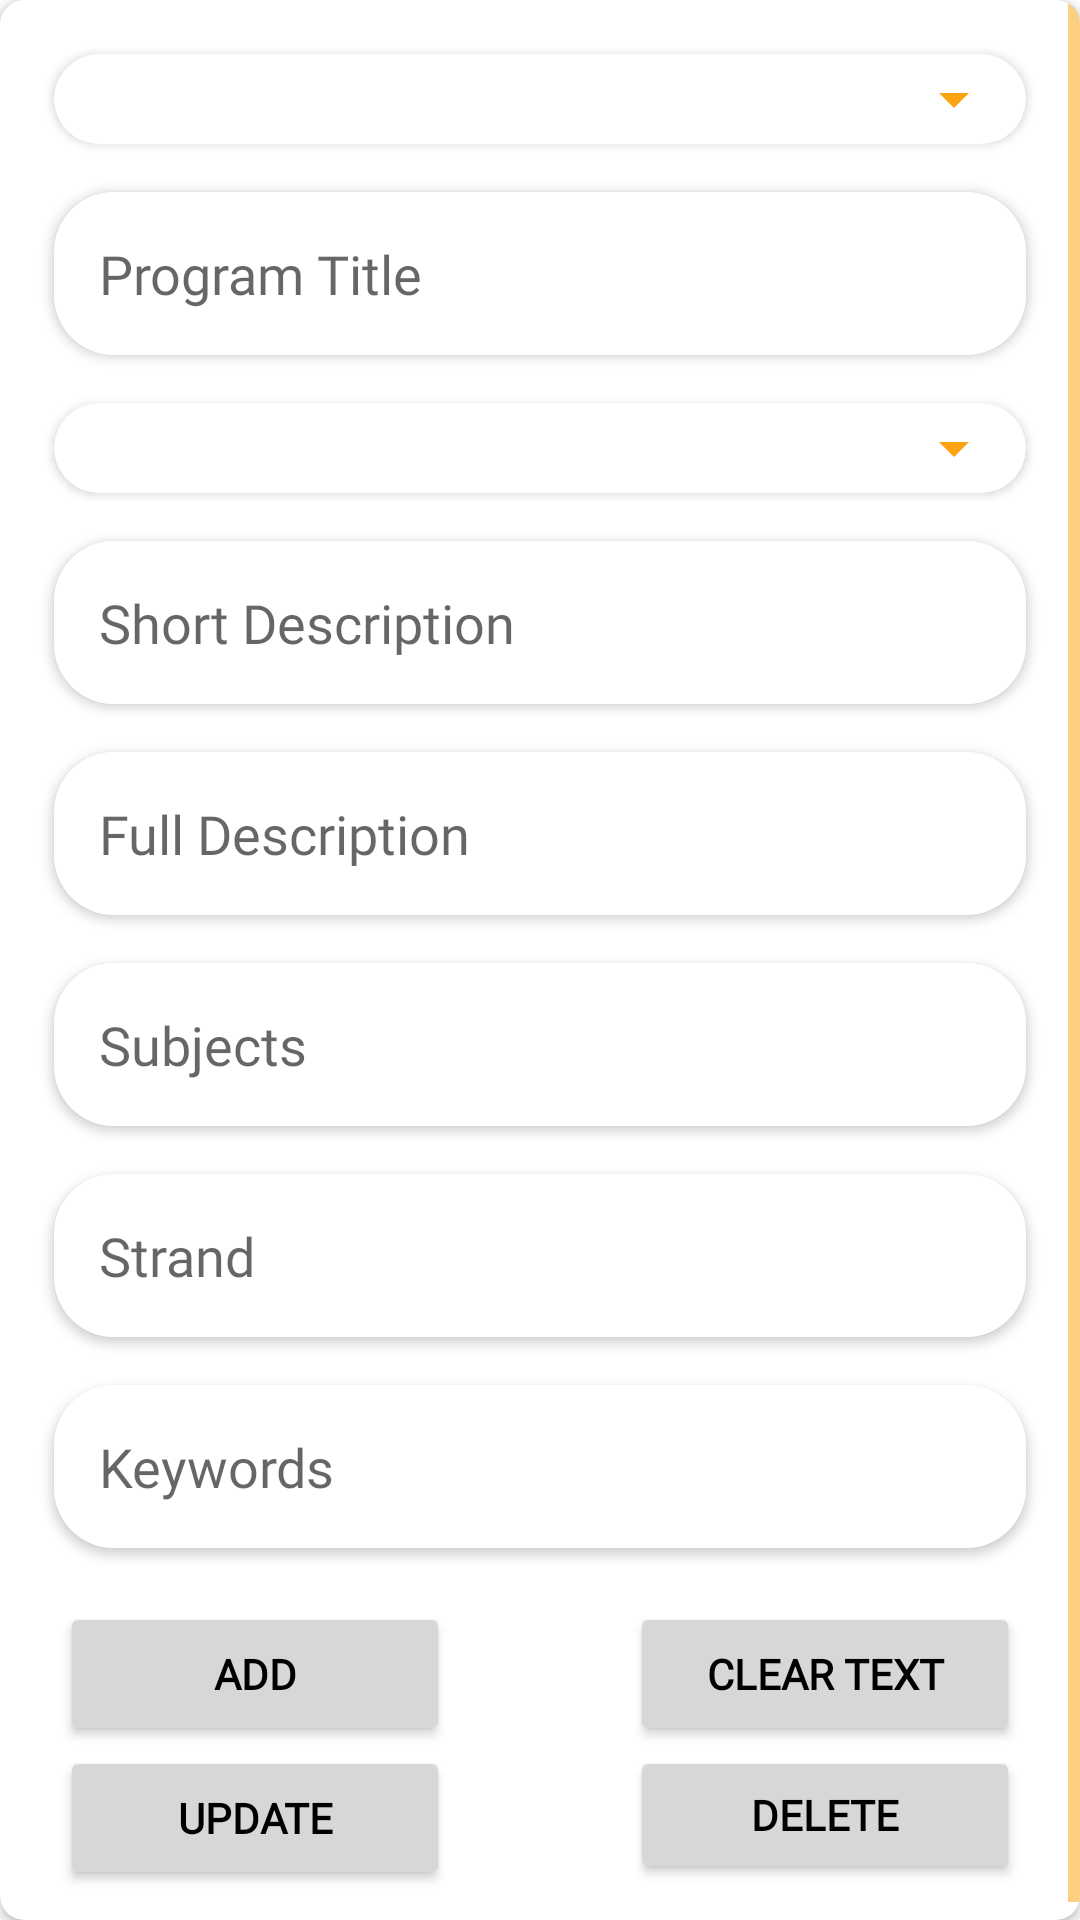

Android layout source for this screen:
<!-- AndroidManifest.xml: application theme Theme.CourSeer2 -->
<!-- res/layout/fragment_adminprogram.xml -->
<androidx.cardview.widget.CardView
    app:cardCornerRadius="8dp"
    xmlns:android="http://schemas.android.com/apk/res/android"
    android:padding="5dp"
    android:layout_width="match_parent"
    android:layout_height="match_parent"
    android:layout_margin="10dp"
    xmlns:app="http://schemas.android.com/apk/res-auto"
    xmlns:app1="http://schemas.android.com/apk/res-auto"
    xmlns:app2="http://schemas.android.com/apk/res-auto"
    xmlns:app3="http://schemas.android.com/apk/res-auto"
    xmlns:app4="http://schemas.android.com/apk/res-auto"
    xmlns:app5="http://schemas.android.com/apk/res-auto"
    xmlns:app6="http://schemas.android.com/apk/res-auto"
    xmlns:app7="http://schemas.android.com/apk/res-auto"
    xmlns:app8="http://schemas.android.com/apk/res-auto">
    <ScrollView

        android:layout_width="match_parent"
        android:layout_height="match_parent"
        >
    <LinearLayout
        android:layout_width="match_parent"
        android:layout_height="wrap_content"
        android:orientation="vertical"
        android:layout_margin="10dp">
        <androidx.cardview.widget.CardView
            app1:cardCornerRadius="20dp"
            android:layout_margin="8dp"
            android:layout_width="match_parent"
            android:layout_height="wrap_content"

            >

            <Spinner
                android:id="@+id/programDropdown"
                style="@style/Widget.AppCompat.Light.Spinner.DropDown.ActionBar"
                android:layout_width="match_parent"
                android:layout_height="wrap_content"
                android:padding="15dp"
                android:prompt="@string/select_program" />
    </androidx.cardview.widget.CardView>

    <androidx.cardview.widget.CardView
        app2:cardCornerRadius="20dp"
        android:layout_margin="8dp"
        android:layout_width="match_parent"
        android:layout_height="wrap_content"

        >
        <EditText
            android:id="@+id/programTitleEditText"
            android:layout_width="match_parent"
            android:layout_height="wrap_content"
            android:padding="15dp"
            android:background="@color/white"
            android:fontFamily="@font/dm_sans"
            android:hint="Program Title" />
    </androidx.cardview.widget.CardView>

    <androidx.cardview.widget.CardView
        app3:cardCornerRadius="20dp"
        android:layout_margin="8dp"
        android:layout_width="match_parent"
        android:layout_height="wrap_content"

        >
        <Spinner
            android:id="@+id/categorySpinner"
            android:padding="15dp"
            android:layout_width="match_parent"
            android:layout_height="wrap_content"
            android:fontFamily="@font/dm_sans"
            android:hint="Category"/>
    </androidx.cardview.widget.CardView>

    <androidx.cardview.widget.CardView
        app4:cardCornerRadius="20dp"
        android:layout_margin="8dp"
        android:layout_width="match_parent"
        android:layout_height="wrap_content"

        >
        <EditText
            android:id="@+id/shortDescriptionEditText"
            android:padding="15dp"
            android:background="@color/white"
            android:layout_width="match_parent"
            android:layout_height="wrap_content"
            android:fontFamily="@font/dm_sans"
            android:hint="Short Description"/>
    </androidx.cardview.widget.CardView>

    <androidx.cardview.widget.CardView
        app5:cardCornerRadius="20dp"
        android:layout_margin="8dp"
        android:layout_width="match_parent"
        android:layout_height="wrap_content"

        >
        <EditText
            android:id="@+id/fullDescriptionEditText"
            android:layout_width="match_parent"
            android:layout_height="wrap_content"
            android:padding="15dp"
            android:background="@color/white"
            android:fontFamily="@font/dm_sans"
            android:hint="Full Description"/>
    </androidx.cardview.widget.CardView>

    <androidx.cardview.widget.CardView
        app6:cardCornerRadius="20dp"
        android:layout_margin="8dp"
        android:layout_width="match_parent"
        android:layout_height="wrap_content"

        >
        <EditText
            android:id="@+id/subjectsEditText"
            android:padding="15dp"
            android:background="@color/white"
            android:layout_width="match_parent"
            android:layout_height="wrap_content"
            android:fontFamily="@font/dm_sans"
            android:hint="Subjects"/>
    </androidx.cardview.widget.CardView>

    <androidx.cardview.widget.CardView
        app7:cardCornerRadius="20dp"
        android:layout_margin="8dp"
        android:layout_width="match_parent"
        android:layout_height="wrap_content"

        >
        <EditText
            android:id="@+id/strandEditText"
            android:layout_width="match_parent"
            android:padding="15dp"
            android:background="@color/white"
            android:layout_height="wrap_content"
            android:fontFamily="@font/dm_sans"
            android:hint="Strand"/>
    </androidx.cardview.widget.CardView>

    <androidx.cardview.widget.CardView
        app8:cardCornerRadius="20dp"
        android:layout_margin="8dp"
        android:layout_width="match_parent"
        android:layout_height="wrap_content"

        >
        <EditText
            android:id="@+id/keywordsEditText"
            android:layout_width="match_parent"
            android:layout_height="wrap_content"
            android:padding="15dp"
            android:background="@color/white"
            android:fontFamily="@font/dm_sans"
            android:hint="Keywords"/>
    </androidx.cardview.widget.CardView>


        
        <RelativeLayout
            android:layout_width="match_parent"
            android:layout_height="102dp"
            android:layout_margin="10dp">

            <Button
                android:id="@+id/addRowButton"
                android:layout_width="130dp"
                android:layout_height="wrap_content"
                android:fontFamily="@font/dm_sans"
                android:text="Add"
                android:textColor="@color/black"
                android:textStyle="bold" />

            <Button
                android:id="@+id/uploadCsvButton"
                android:layout_width="130dp"
                android:layout_height="wrap_content"
                android:layout_alignParentEnd="true"
                android:fontFamily="@font/dm_sans"
                android:text="clear text"
                android:textColor="@color/black"
                android:textStyle="bold" />

            <Button
                android:id="@+id/updateRowButton"
                android:layout_width="match_parent"
                android:layout_height="match_parent"
                android:layout_below="@+id/addRowButton"
                android:layout_alignEnd="@+id/addRowButton"
                android:layout_alignParentBottom="true"
                android:layout_marginTop="0dp"
                android:layout_marginBottom="6dp"
                android:fontFamily="@font/dm_sans"
                android:text="Update"
                android:textColor="@color/black"
                android:textStyle="bold" />

            <Button
                android:id="@+id/deleteRowButton"
                android:layout_width="130dp"
                android:layout_height="match_parent"
                android:layout_below="@+id/uploadCsvButton"
                android:layout_alignStart="@+id/uploadCsvButton"
                android:layout_alignParentEnd="true"
                android:layout_alignParentBottom="true"
                android:layout_marginBottom="8dp"
                android:fontFamily="@font/dm_sans"
                android:text="Delete"
                android:textColor="@color/black"
                android:textStyle="bold" />

        </RelativeLayout>
    </LinearLayout>


</ScrollView>
</androidx.cardview.widget.CardView>
<!-- resources referenced by this layout -->
<resources>
  <color name="black">#000000</color>
  <color name="white">#FFFFFF</color>
  <style name="Theme.CourSeer2" parent="Base.Theme.CourSeer2" />
  <style name="Base.Theme.CourSeer2" parent="Theme.MaterialComponents.Light.NoActionBar">
          
          
          <item name="colorPrimary">@color/gold</item>
  
          
          <item name="colorPrimaryDark">@color/gray</item>
  
          
          <item name="colorAccent">@color/gold</item>
  
          
          <item name="android:statusBarColor">@color/gold</item>
  
          
  
          
          <item name="android:textColorPrimary">@color/textgray</item>
  
          
          <item name="android:textColorSecondary">@color/gold</item>
          
  
      </style>
  <color name="gold">#FCA311</color>
  <color name="gray">#E5E5E5</color>
  <color name="textgray">#000000</color>
</resources>
